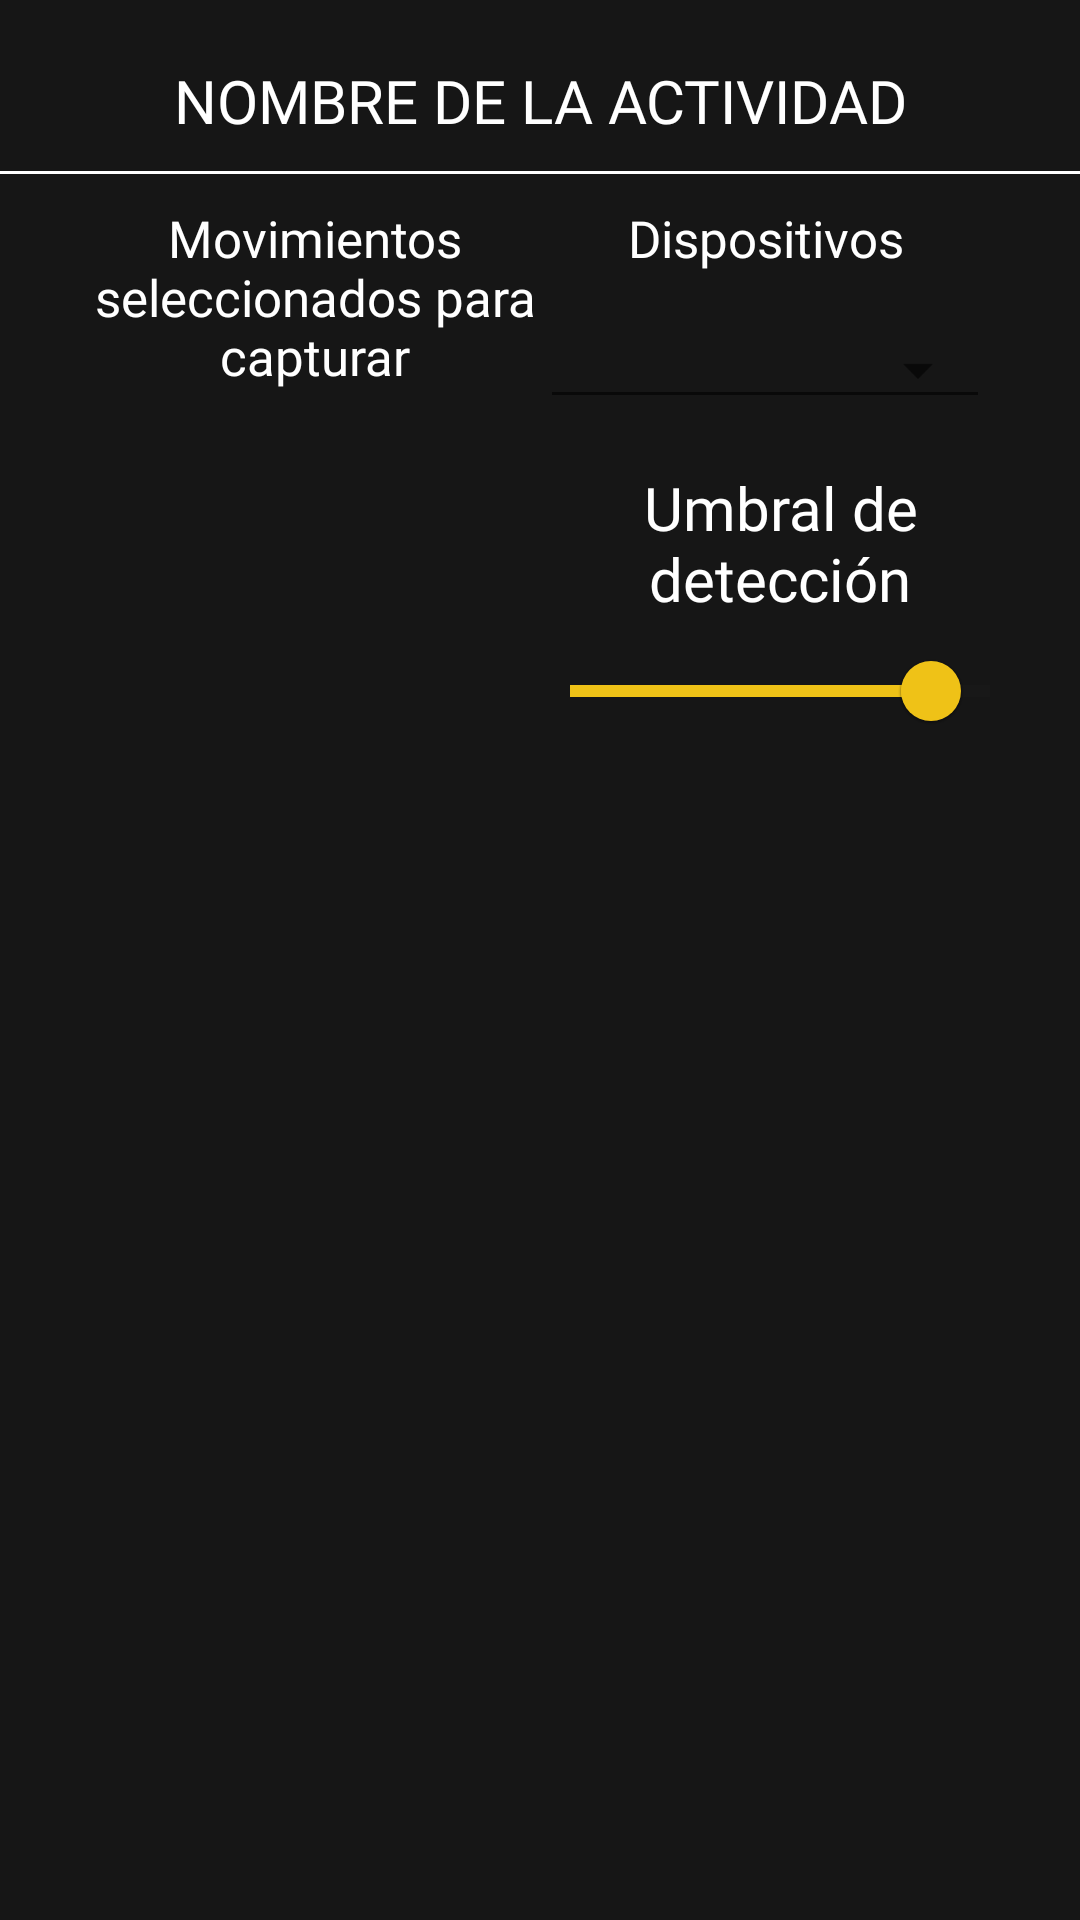

Layout XML and referenced resources for this Android screen:
<!-- AndroidManifest.xml: application theme Theme.MainActivity -->
<!-- res/layout/custom_dialog.xml -->
<?xml version="1.0" encoding="utf-8"?>
<androidx.constraintlayout.widget.ConstraintLayout xmlns:android="http://schemas.android.com/apk/res/android"
    android:layout_width="match_parent"
    android:layout_height="300dp"
    xmlns:app="http://schemas.android.com/apk/res-auto"
    android:background="#E9000000">

    <TextView
        android:id="@+id/activity_name"
        android:layout_marginVertical="20dp"
        app:layout_constraintStart_toStartOf="parent"
        app:layout_constraintEnd_toEndOf="parent"
        app:layout_constraintTop_toTopOf="parent"
        android:layout_width="match_parent"
        android:layout_height="wrap_content"
        android:text="NOMBRE DE LA ACTIVIDAD"
        android:textAlignment="center"
        android:textSize="20sp"
        android:textColor="@color/WHITE"
        android:fontFamily="@font/nunito_bold"/>


    <ImageButton
        android:id="@+id/cancel_dialog"
        android:layout_width="40dp"
        android:layout_height="40dp"
        android:src="@drawable/ic_cancel"
        android:background="@color/TRANSPARENT"
        app:tint="@color/WHITE"
        android:scaleX="1.3"
        android:scaleY="1.3"
        app:layout_constraintEnd_toEndOf="parent"
        app:layout_constraintTop_toTopOf="parent"
         android:layout_margin="5dp"/>

    <LinearLayout
        android:orientation="vertical"
        android:id="@+id/guideline"
        android:layout_marginVertical="10dp"
        android:layout_width="match_parent"
        android:layout_height="1dp"
        android:background="@color/WHITE"
        app:layout_constraintStart_toStartOf="parent"
        app:layout_constraintEnd_toEndOf="parent"
        app:layout_constraintTop_toBottomOf="@id/activity_name"/>

    <LinearLayout
        android:layout_marginHorizontal="30dp"
        android:layout_marginVertical="10dp"
        app:layout_constraintTop_toBottomOf="@id/guideline"
        app:layout_constraintStart_toStartOf="parent"
        app:layout_constraintEnd_toEndOf="parent"
        app:layout_constraintBottom_toBottomOf="parent"
        android:layout_width="match_parent"
        android:layout_height="0dp"
        android:orientation="horizontal">

        <LinearLayout
            android:layout_width="match_parent"
            android:layout_height="match_parent"
            android:layout_weight="1"
            android:orientation="vertical">

                <TextView
                    android:textColor="@color/WHITE"
                    android:layout_width="match_parent"
                    android:layout_height="wrap_content"
                    android:text="Movimientos seleccionados para capturar"
                    android:textSize="17sp"
                    android:textAlignment="center"
                    android:fontFamily="@font/nunito_bold"/>

            <ListView
                android:id="@+id/mov_list"
                android:layout_marginEnd="10dp"
                android:layout_marginTop="10dp"
                android:layout_width="match_parent"
                android:layout_height="match_parent"/>

        </LinearLayout>


        <LinearLayout
            android:orientation="vertical"
            android:layout_width="match_parent"
            android:layout_height="match_parent"
            android:layout_weight="1">
            <TextView
            android:textColor="@color/WHITE"
            android:layout_width="match_parent"
            android:layout_height="wrap_content"
            android:text="Dispositivos"
            android:textSize="17sp"
            android:textAlignment="center"
            android:fontFamily="@font/nunito_bold"/>

            <com.google.android.material.textfield.TextInputLayout
                android:layout_marginBottom="5dp"
                android:layout_marginTop="10dp"
                style="@style/Widget.App.TextInputLayout"
                android:layout_width="match_parent"
                android:layout_height="40dp"
                app:layout_constraintBottom_toBottomOf="parent"
                app:layout_constraintStart_toStartOf="parent">
            <com.google.android.material.textfield.MaterialAutoCompleteTextView
                android:id="@+id/position_one"
                android:layout_width="match_parent"
                android:layout_height="wrap_content"
                android:fontFamily="@font/nunito_bold"
                android:inputType="none"
                android:maxLines="1"
                android:paddingStart="8dp"
                android:textColorHint="@color/BLACK"
                android:paddingBottom="8dp"
                android:textSize="11sp"
                android:textColor="@color/BLACK" />
            </com.google.android.material.textfield.TextInputLayout>

            <LinearLayout
                android:id="@+id/cap_count"
                android:layout_width="match_parent"
                android:layout_height="match_parent"
                app:layout_constraintTop_toTopOf="parent"
                app:layout_constraintBottom_toBottomOf="parent"
                app:layout_constraintStart_toEndOf="@id/separator"
                android:layout_marginStart="10dp"
                android:layout_marginTop="10dp"
                android:layout_marginBottom="10dp"
                android:orientation="vertical">

                <TextView
                    android:textAlignment="center"
                    android:layout_width="match_parent"
                    android:layout_height="wrap_content"
                    android:text="Umbral de detección"
                    android:textColor="@color/WHITE"
                    android:textSize="20sp"
                    android:fontFamily="@font/nunito_bold"/>

                <LinearLayout
                    android:layout_width="match_parent"
                    android:layout_height="wrap_content"
                    android:gravity="center_horizontal"
                    android:orientation="horizontal">

                    <com.google.android.material.slider.Slider
                        android:theme="@style/Theme.AppCompat.Dialog"
                        android:id="@+id/slider"
                        android:layout_width="200dp"
                        android:layout_height="wrap_content"
                        android:valueTo="100"
                        android:valueFrom="0"
                        android:value="80"
                        app:thumbColor="@color/PIKKU_ORANGE"
                        app:trackColorActive="@color/PIKKU_ORANGE"
                        app:haloColor="@color/PIKKU_ORANGE"
                        android:layout_marginBottom="-3dp"/>
                    <TextView
                        android:id="@+id/threshold"
                        android:layout_width="wrap_content"
                        android:layout_height="wrap_content"
                        android:text="80%"
                        android:textSize="17sp"
                        android:fontFamily="@font/nunito_bold"
                        android:layout_marginTop="7dp"
                        android:textColor="@color/WHITE"/>

                </LinearLayout>

            </LinearLayout>

        </LinearLayout>

    </LinearLayout>

</androidx.constraintlayout.widget.ConstraintLayout>
<!-- resources referenced by this layout -->
<resources>
  <color name="BLACK">#000000</color>
  <color name="PIKKU_ORANGE">#efc217</color>
  <color name="TRANSPARENT">#00000000</color>
  <color name="WHITE">#FFFFFF</color>
  <style name="Widget.App.TextInputLayout" parent="Widget.MaterialComponents.TextInputLayout.OutlinedBox.Dense.ExposedDropdownMenu">
          <item name="materialThemeOverlay">@style/ThemeOverlay.App.TextInputLayout</item>
          <item name="boxCornerRadiusBottomEnd">15dp</item>
          <item name="boxCornerRadiusBottomStart">15dp</item>
          <item name="boxCornerRadiusTopEnd">15dp</item>
          <item name="boxCornerRadiusTopStart">15dp</item>
          <item name="boxBackgroundColor">@color/WHITE</item>
      </style>
  <style name="Theme.MainActivity" parent="Theme.MaterialComponents.DayNight.DarkActionBar">
          
          <item name="colorPrimary">@color/pikkutheme_color</item>
          <item name="colorPrimaryVariant">@color/PIKKU_DARKBLUE</item>
          <item name="colorOnPrimary">@color/PIKKU_BLUE</item>
          
          <item name="colorSecondary">@color/WHITE</item>
          <item name="colorSecondaryVariant">@color/PIKKU_ORANGE</item>
          <item name="colorOnSecondary">@color/PIKKU_RED</item>
          
          <item name="android:statusBarColor" tools:targetApi="l">?attr/colorPrimaryVariant</item>
          <item name="android:activatedBackgroundIndicator">@drawable/list_selector</item>
          
      </style>
  <style name="ThemeOverlay.App.TextInputLayout" parent="">
          <item name="colorPrimary">@color/PIKKU_ORANGE</item>
      </style>
  <color name="pikkutheme_color">#115e90</color>
  <color name="PIKKU_DARKBLUE">#004976</color>
  <color name="PIKKU_BLUE">#009FDF</color>
  <color name="PIKKU_RED">#ff0000</color>
  <!-- drawable list_selector (drawable) -->
  <selector xmlns:android="http://schemas.android.com/apk/res/android">
  
      <item android:state_activated="true" android:drawable="@color/button_yellow" />
      <item android:state_checked="true" android:drawable="@color/button_yellow" />
      <item android:state_pressed="true" android:drawable="@color/button_yellow" />
      <item android:drawable="@color/TRANSPARENT"/>
  
  </selector>
  <color name="button_yellow">#D9E021</color>
</resources>
